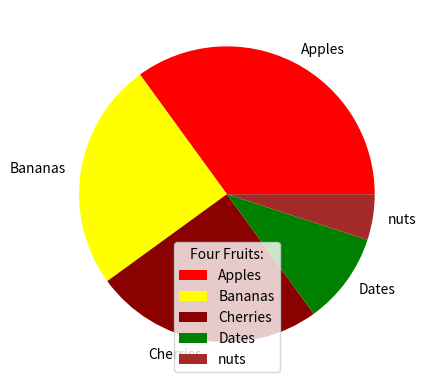

Reproduce this figure in Python.
import matplotlib.pyplot as plt
import numpy as np

y = np.array([35, 25, 25, 10, 5])
mylabels = ["Apples", "Bananas", "Cherries", "Dates", "nuts"]
mycolors = ["red", "yellow", "darkred", "green", "brown"]

plt.pie(y, labels = mylabels, colors=mycolors)
plt.legend(title = "Four Fruits:")
plt.show() 